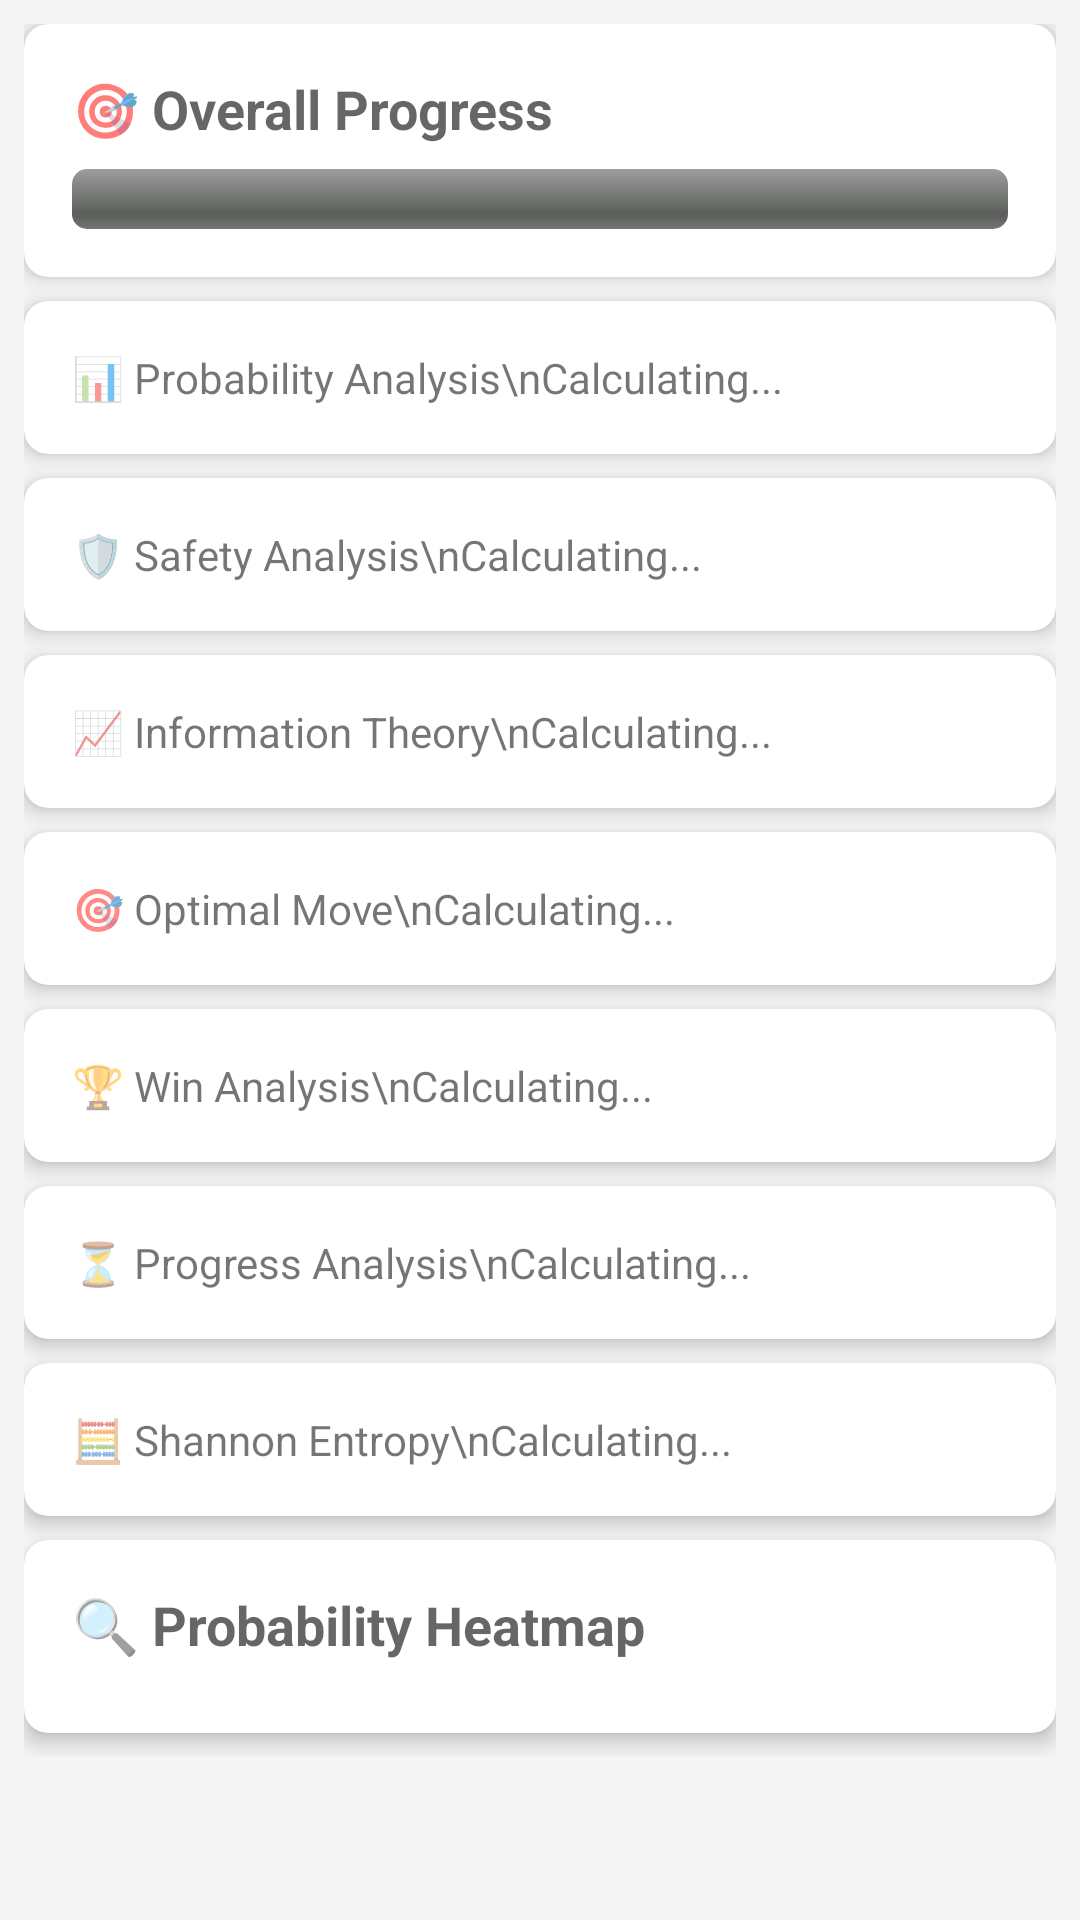

Reconstruct the res/layout file that produces this screen, plus the resources it refers to.
<!-- AndroidManifest.xml: application theme Theme.Bughisweeper -->
<!-- res/layout/fragment_game_stats.xml -->
<?xml version="1.0" encoding="utf-8"?>

<ScrollView xmlns:android="http://schemas.android.com/apk/res/android"
    xmlns:app="http://schemas.android.com/apk/res-auto"
    android:layout_width="match_parent"
    android:layout_height="match_parent"
    android:background="@color/stats_background"
    android:padding="8dp">

    <LinearLayout
        android:layout_width="match_parent"
        android:layout_height="wrap_content"
        android:orientation="vertical">

        
        <androidx.cardview.widget.CardView
            android:layout_width="match_parent"
            android:layout_height="wrap_content"
            android:layout_marginBottom="8dp"
            app:cardCornerRadius="8dp"
            app:cardElevation="4dp">

            <LinearLayout
                android:layout_width="match_parent"
                android:layout_height="wrap_content"
                android:orientation="vertical"
                android:padding="16dp">

                <TextView
                    android:layout_width="wrap_content"
                    android:layout_height="wrap_content"
                    android:text="🎯 Overall Progress"
                    android:textAppearance="@style/TextAppearance.AppCompat.Medium"
                    android:textStyle="bold" />

                <ProgressBar
                    android:id="@+id/pbOverallProgress"
                    style="@android:style/Widget.ProgressBar.Horizontal"
                    android:layout_width="match_parent"
                    android:layout_height="wrap_content"
                    android:layout_marginTop="8dp"
                    android:max="100"
                    android:progress="0" />

            </LinearLayout>
        </androidx.cardview.widget.CardView>

        
        <androidx.cardview.widget.CardView
            android:layout_width="match_parent"
            android:layout_height="wrap_content"
            android:layout_marginBottom="8dp"
            app:cardCornerRadius="8dp"
            app:cardElevation="4dp">

            <TextView
                android:id="@+id/tvProbabilityAnalysis"
                android:layout_width="match_parent"
                android:layout_height="wrap_content"
                android:padding="16dp"
                android:text="📊 Probability Analysis\nCalculating..."
                android:textAppearance="@style/TextAppearance.AppCompat.Small" />

        </androidx.cardview.widget.CardView>

        
        <androidx.cardview.widget.CardView
            android:layout_width="match_parent"
            android:layout_height="wrap_content"
            android:layout_marginBottom="8dp"
            app:cardCornerRadius="8dp"
            app:cardElevation="4dp">

            <TextView
                android:id="@+id/tvSafetyScore"
                android:layout_width="match_parent"
                android:layout_height="wrap_content"
                android:padding="16dp"
                android:text="🛡️ Safety Analysis\nCalculating..."
                android:textAppearance="@style/TextAppearance.AppCompat.Small" />

        </androidx.cardview.widget.CardView>

        
        <androidx.cardview.widget.CardView
            android:layout_width="match_parent"
            android:layout_height="wrap_content"
            android:layout_marginBottom="8dp"
            app:cardCornerRadius="8dp"
            app:cardElevation="4dp">

            <TextView
                android:id="@+id/tvInformationGain"
                android:layout_width="match_parent"
                android:layout_height="wrap_content"
                android:padding="16dp"
                android:text="📈 Information Theory\nCalculating..."
                android:textAppearance="@style/TextAppearance.AppCompat.Small" />

        </androidx.cardview.widget.CardView>

        
        <androidx.cardview.widget.CardView
            android:layout_width="match_parent"
            android:layout_height="wrap_content"
            android:layout_marginBottom="8dp"
            app:cardCornerRadius="8dp"
            app:cardElevation="4dp">

            <TextView
                android:id="@+id/tvOptimalMove"
                android:layout_width="match_parent"
                android:layout_height="wrap_content"
                android:padding="16dp"
                android:text="🎯 Optimal Move\nCalculating..."
                android:textAppearance="@style/TextAppearance.AppCompat.Small" />

        </androidx.cardview.widget.CardView>

        
        <androidx.cardview.widget.CardView
            android:layout_width="match_parent"
            android:layout_height="wrap_content"
            android:layout_marginBottom="8dp"
            app:cardCornerRadius="8dp"
            app:cardElevation="4dp">

            <TextView
                android:id="@+id/tvWinProbability"
                android:layout_width="match_parent"
                android:layout_height="wrap_content"
                android:padding="16dp"
                android:text="🏆 Win Analysis\nCalculating..."
                android:textAppearance="@style/TextAppearance.AppCompat.Small" />

        </androidx.cardview.widget.CardView>

        
        <androidx.cardview.widget.CardView
            android:layout_width="match_parent"
            android:layout_height="wrap_content"
            android:layout_marginBottom="8dp"
            app:cardCornerRadius="8dp"
            app:cardElevation="4dp">

            <TextView
                android:id="@+id/tvExpectedMoves"
                android:layout_width="match_parent"
                android:layout_height="wrap_content"
                android:padding="16dp"
                android:text="⏳ Progress Analysis\nCalculating..."
                android:textAppearance="@style/TextAppearance.AppCompat.Small" />

        </androidx.cardview.widget.CardView>

        
        <androidx.cardview.widget.CardView
            android:layout_width="match_parent"
            android:layout_height="wrap_content"
            android:layout_marginBottom="8dp"
            app:cardCornerRadius="8dp"
            app:cardElevation="4dp">

            <TextView
                android:id="@+id/tvEntropyMeasure"
                android:layout_width="match_parent"
                android:layout_height="wrap_content"
                android:padding="16dp"
                android:text="🧮 Shannon Entropy\nCalculating..."
                android:textAppearance="@style/TextAppearance.AppCompat.Small" />

        </androidx.cardview.widget.CardView>

        
        <androidx.cardview.widget.CardView
            android:layout_width="match_parent"
            android:layout_height="wrap_content"
            android:layout_marginBottom="8dp"
            app:cardCornerRadius="8dp"
            app:cardElevation="4dp">

            <LinearLayout
                android:layout_width="match_parent"
                android:layout_height="wrap_content"
                android:orientation="vertical"
                android:padding="16dp">

                <TextView
                    android:layout_width="wrap_content"
                    android:layout_height="wrap_content"
                    android:text="🔍 Probability Heatmap"
                    android:textAppearance="@style/TextAppearance.AppCompat.Medium"
                    android:textStyle="bold" />

                <GridLayout
                    android:id="@+id/glProbabilityGrid"
                    android:layout_width="match_parent"
                    android:layout_height="wrap_content"
                    android:layout_marginTop="8dp"
                    android:columnCount="8"
                    android:rowCount="8" />

            </LinearLayout>
        </androidx.cardview.widget.CardView>

    </LinearLayout>
</ScrollView>
<!-- resources referenced by this layout -->
<resources>
  <color name="stats_background">#FFF5F5F5</color>
  <style name="Theme.Bughisweeper" parent="Theme.MaterialComponents.DayNight.DarkActionBar">
          
          <item name="colorPrimary">@color/classic_primary</item>
          <item name="colorPrimaryVariant">@color/classic_primary_dark</item>
          <item name="colorOnPrimary">@color/white</item>
          
          <item name="colorSecondary">@color/classic_accent</item>
          <item name="colorSecondaryVariant">@color/classic_accent</item>
          <item name="colorOnSecondary">@color/black</item>
          
          <item name="android:statusBarColor">?attr/colorPrimaryVariant</item>
      </style>
  <color name="classic_primary">#FF3F51B5</color>
  <color name="classic_primary_dark">#FF303F9F</color>
  <color name="white">#FFFFFFFF</color>
  <color name="classic_accent">#FFFF4081</color>
  <color name="black">#FF000000</color>
</resources>
